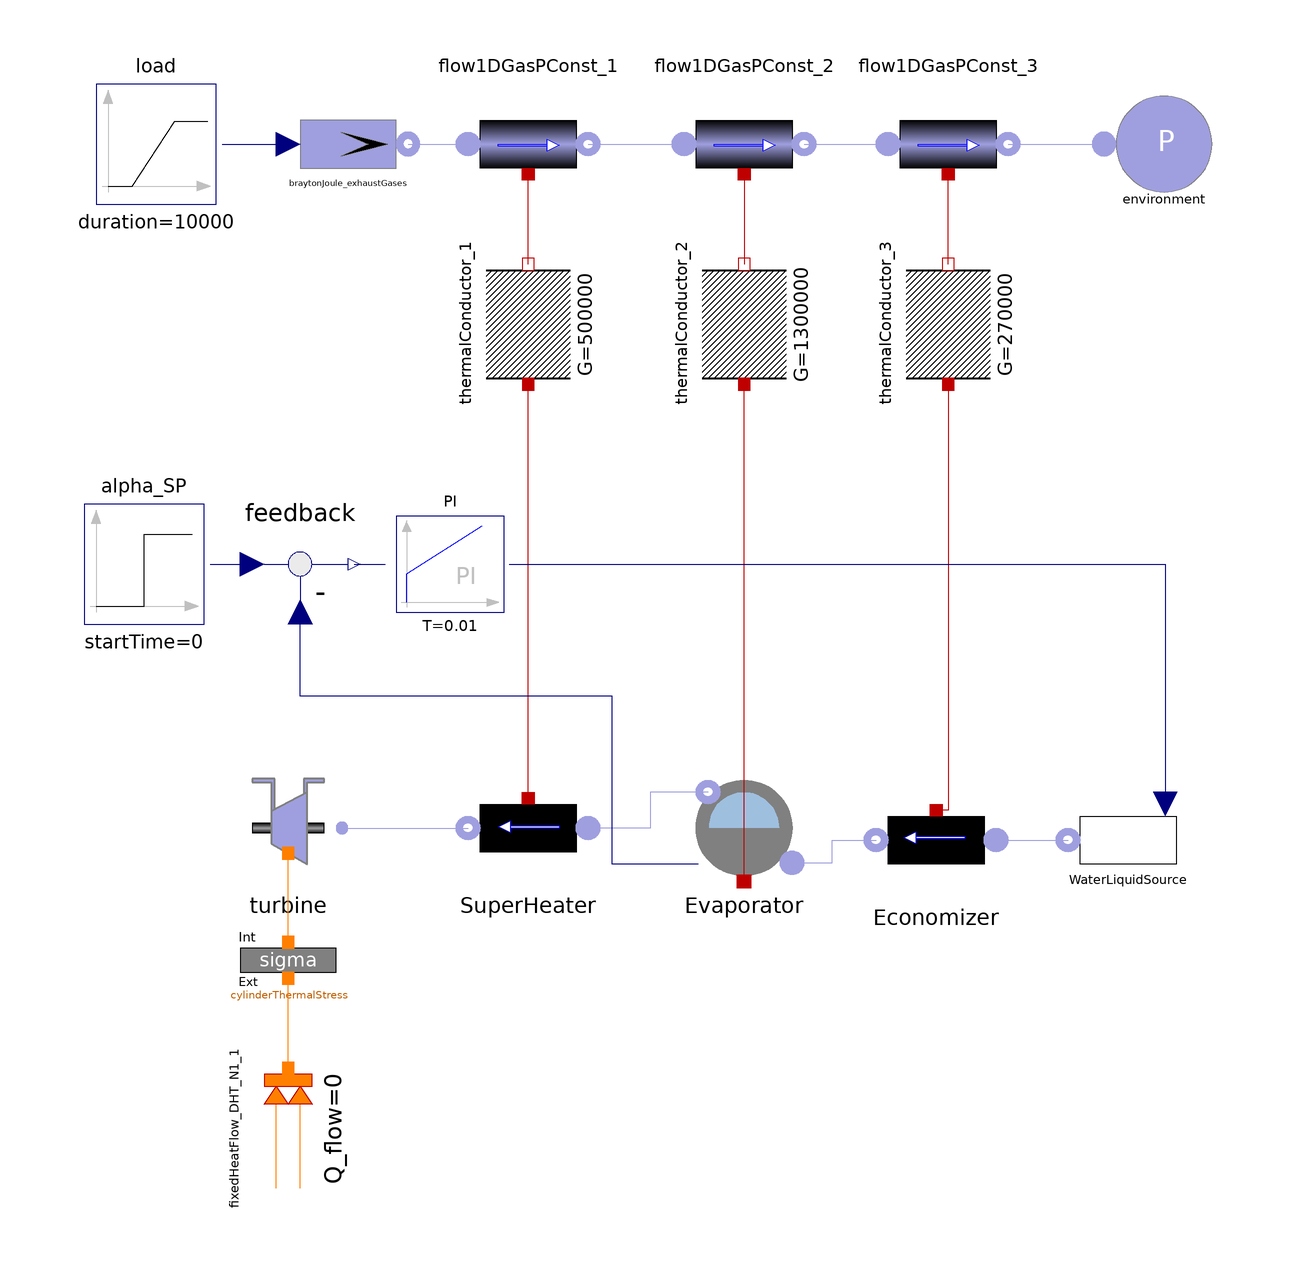

This picture is the connection diagram that the Modelica source below describes through its graphical annotations.

model CombinedCycle_ThermalStress_startUp
      Components.Gas.BraytonJoule_exhaustGases braytonJoule_exhaustGases(
        T_min=548,
        T_max=843,
        w_min=454,
        w_max=585,
        wstart=460,
        Tstart=550)  annotation (Placement(transformation(extent={{-60,68},{-40,
                88}}, rotation=0)));
      Components.Gas.Flow1DGasPConst flow1DGasPConst_1(
        V=10,
        Cm=100,
        Tstart=625,
        Tmstart=625)
        annotation (Placement(transformation(extent={{-30,88},{-10,68}},
              rotation=0)));
      Components.Gas.Flow1DGasPConst flow1DGasPConst_2(
        V=10,
        Cm=100,
        Tstart=500,
        Tmstart=500)
        annotation (Placement(transformation(extent={{6,88},{26,68}}, rotation=
                0)));
      Components.Gas.Flow1DGasPConst flow1DGasPConst_3(
        V=10,
        Cm=100,
        Tstart=450,
        Tmstart=450)
        annotation (Placement(transformation(extent={{40,88},{60,68}}, rotation=
               0)));
      Components.Gas.SinkP environment
                                 annotation (Placement(transformation(extent={{
                76,68},{96,88}}, rotation=0)));
      Components.Water.Flow1DLiquidPConstWall Economizer(
        V=30,
        Cm=200*70/4186/50,
        pstart=3e6,
        Tstart=400,
        Tmstart=400,
        wnom=30)
        annotation (Placement(transformation(extent={{58,-48},{38,-28}},
              rotation=0)));
      Components.Water.Drum Evaporator(
        V=15,
        alphastart=0.5,
        Cm=200*70/4186/5,
        pstart=3e6,
        Tstart=450,
        Tmstart=450)
        annotation (Placement(transformation(extent={{26,-46},{6,-26}},
              rotation=0)));
      Components.Water.TurbineThermalPort turbine(
        h_iso=20e5,
        Gamma=100,
        k=70/90e5,
        pstart=3e6)
        annotation (Placement(transformation(extent={{-70,-46},{-50,-26}},
              rotation=0)));
      Components.Thermal.ThermalConductor thermalConductor_3(G=270000)
        annotation (Placement(transformation(
            origin={50,48},
            extent={{-10,-10},{10,10}},
            rotation=90)));
      Components.Thermal.ThermalConductor thermalConductor_1(G=500000)
        annotation (Placement(transformation(
            origin={-20,48},
            extent={{-10,-10},{10,10}},
            rotation=90)));
      Blocks.Sources.Ramp load(
        offset=0.11,
        height=0.88,
        startTime=1,
        duration=10000)
                      annotation (Placement(transformation(extent={{-92,68},{
                -72,88}}, rotation=0)));
      Components.Water.Flow1DVapourPConstWall SuperHeater(
        V=5,
        Cm=200*70/4186/5,
        pstart=3e6,
        Tstart=550,
        Tmstart=550)
        annotation (Placement(transformation(extent={{-10,-46},{-30,-26}},
              rotation=0)));
      Components.Thermal.ThermalConductor thermalConductor_2(G=1300000)
        annotation (Placement(transformation(
            origin={16,48},
            extent={{-10,-10},{10,10}},
            rotation=90)));
      Components.Thermal.CylinderThermalStress_radial_noVector
        cylinderThermalStress(
        Tstartint=550,
        Tstartext=550,
        rint=0.04,
        rext=0.3)   annotation (Placement(transformation(extent={{-70,-68},{-50,
                -48}}, rotation=0)));
      Blocks.Continuous.PI PI(
        k=-1000,
        T=0.01,
        y_start=30)
              annotation (Placement(transformation(extent={{-42,0},{-24,16}},
              rotation=0)));
      Blocks.Math.Feedback feedback          annotation (Placement(
            transformation(extent={{-68,-2},{-48,18}}, rotation=0)));
      Blocks.Sources.Step alpha_SP(
        height=0,
        offset=0.5,
        startTime=0)  annotation (Placement(transformation(extent={{-94,-2},{
                -74,18}}, rotation=0)));
      Components.Water.SourceW_waterLiquid_Input WaterLiquidSource(           Tnom=
            273.15 + 35,
        pstart=3e6,
        wstart=30)
        annotation (Placement(transformation(extent={{90,-48},{70,-28}},
              rotation=0)));
      Components.Thermal.FixedHeatFlow_DHT_N1 fixedHeatFlow_DHT_N1_1(Q_flow=0)
        annotation (Placement(transformation(
            origin={-60,-86},
            extent={{-10,-10},{10,10}},
            rotation=90)));
    initial equation
      der(cylinderThermalStress.T__2)=0;
      der(Economizer.wat_liq_out.T)=0;
      der(flow1DGasPConst_1.gas_out.T)=0;
      der(flow1DGasPConst_2.gas_out.T)=0;
      der(flow1DGasPConst_3.gas_out.T)=0;
      der(SuperHeater.wat_vap_out.T)=0;
    equation
      connect(flow1DGasPConst_3.outlet, environment.flange)
                                                     annotation (Line(points={{
              60,78},{76,78}}, color={159,159,223}));
      connect(flow1DGasPConst_2.outlet, flow1DGasPConst_3.inlet)
                                                               annotation (Line(
            points={{26,78},{40,78}}, color={159,159,223}));
      connect(flow1DGasPConst_1.outlet, flow1DGasPConst_2.inlet)
                                                              annotation (Line(
            points={{-10,78},{6,78}}, color={159,159,223}));
      connect(braytonJoule_exhaustGases.flange, flow1DGasPConst_1.inlet)
        annotation (Line(points={{-40,78},{-30,78}}, color={159,159,223}));
      connect(thermalConductor_3.port_b, flow1DGasPConst_3.wall)
                                                              annotation (Line(
            points={{50,58},{50,73}}, color={191,0,0}));
      connect(thermalConductor_3.port_a, Economizer.wall)
                                                        annotation (Line(points=
             {{50,38},{50,-33},{48,-33}}, color={191,0,0}));
      connect(thermalConductor_1.port_b, flow1DGasPConst_1.wall)
                                                              annotation (Line(
            points={{-20,58},{-20,73}}, color={191,0,0}));
      connect(flow1DGasPConst_2.wall, thermalConductor_2.port_b)
                                                               annotation (Line(
            points={{16,73},{16,58}}, color={191,0,0}));
      connect(cylinderThermalStress.internalBoundary, turbine.dHT) annotation (Line(
            points={{-60,-55},{-60,-40.2}}, color={255,127,0}));
      connect(load.y, braytonJoule_exhaustGases.load) annotation (Line(points={
              {-71,78},{-60,78}}, color={0,0,127}));
      connect(Evaporator.inlet, Economizer.outlet) annotation (Line(points={{24,
              -41.8},{30.7,-41.8},{30.7,-38},{38,-38}},      color={159,159,223}));
      connect(Evaporator.outlet, SuperHeater.inlet) annotation (Line(points={{10,-30},
              {0.4,-30},{0.4,-36},{-10,-36}},              color={159,159,223}));
      connect(SuperHeater.wall, thermalConductor_1.port_a)
                                                          annotation (Line(
            points={{-20,-31},{-20,38}}, color={191,0,0}));
      connect(Evaporator.wall, thermalConductor_2.port_a)
                                                         annotation (Line(
            points={{16,-44.9},{16,38}},
                                       color={191,0,0}));
      connect(turbine.inlet, SuperHeater.outlet) annotation (Line(points={{-51,
              -36},{-30,-36}}, color={159,159,223}));
      connect(feedback.y, PI.u) annotation (Line(points={{-49,8},{-43.8,8}},
            color={0,0,127}));
      connect(alpha_SP.y, feedback.u1) annotation (Line(points={{-73,8},{-66,8}},
            color={0,0,127}));
      connect(Evaporator.voidFraction, feedback.u2) annotation (Line(points={{8.4,-42},
              {-6,-42},{-6,-14},{-58,-14},{-58,0}},                     color={
              0,0,127}));
      connect(PI.y, WaterLiquidSource.w) annotation (Line(points={{-23.1,8},{
              86.2,8},{86.2,-32}}, color={0,0,127}));
      connect(Economizer.inlet, WaterLiquidSource.flange) annotation (Line(
            points={{58,-38},{70,-38}}, color={159,159,223}));
      connect(fixedHeatFlow_DHT_N1_1.port, cylinderThermalStress.
        externalBoundary) annotation (Line(points={{-60,-76},{-60,-61}}, color=
              {255,127,0}));
      annotation (Diagram(graphics),
        experiment(StopTime=1000),
        experimentSetupOutput);
    end CombinedCycle_ThermalStress_startUp;